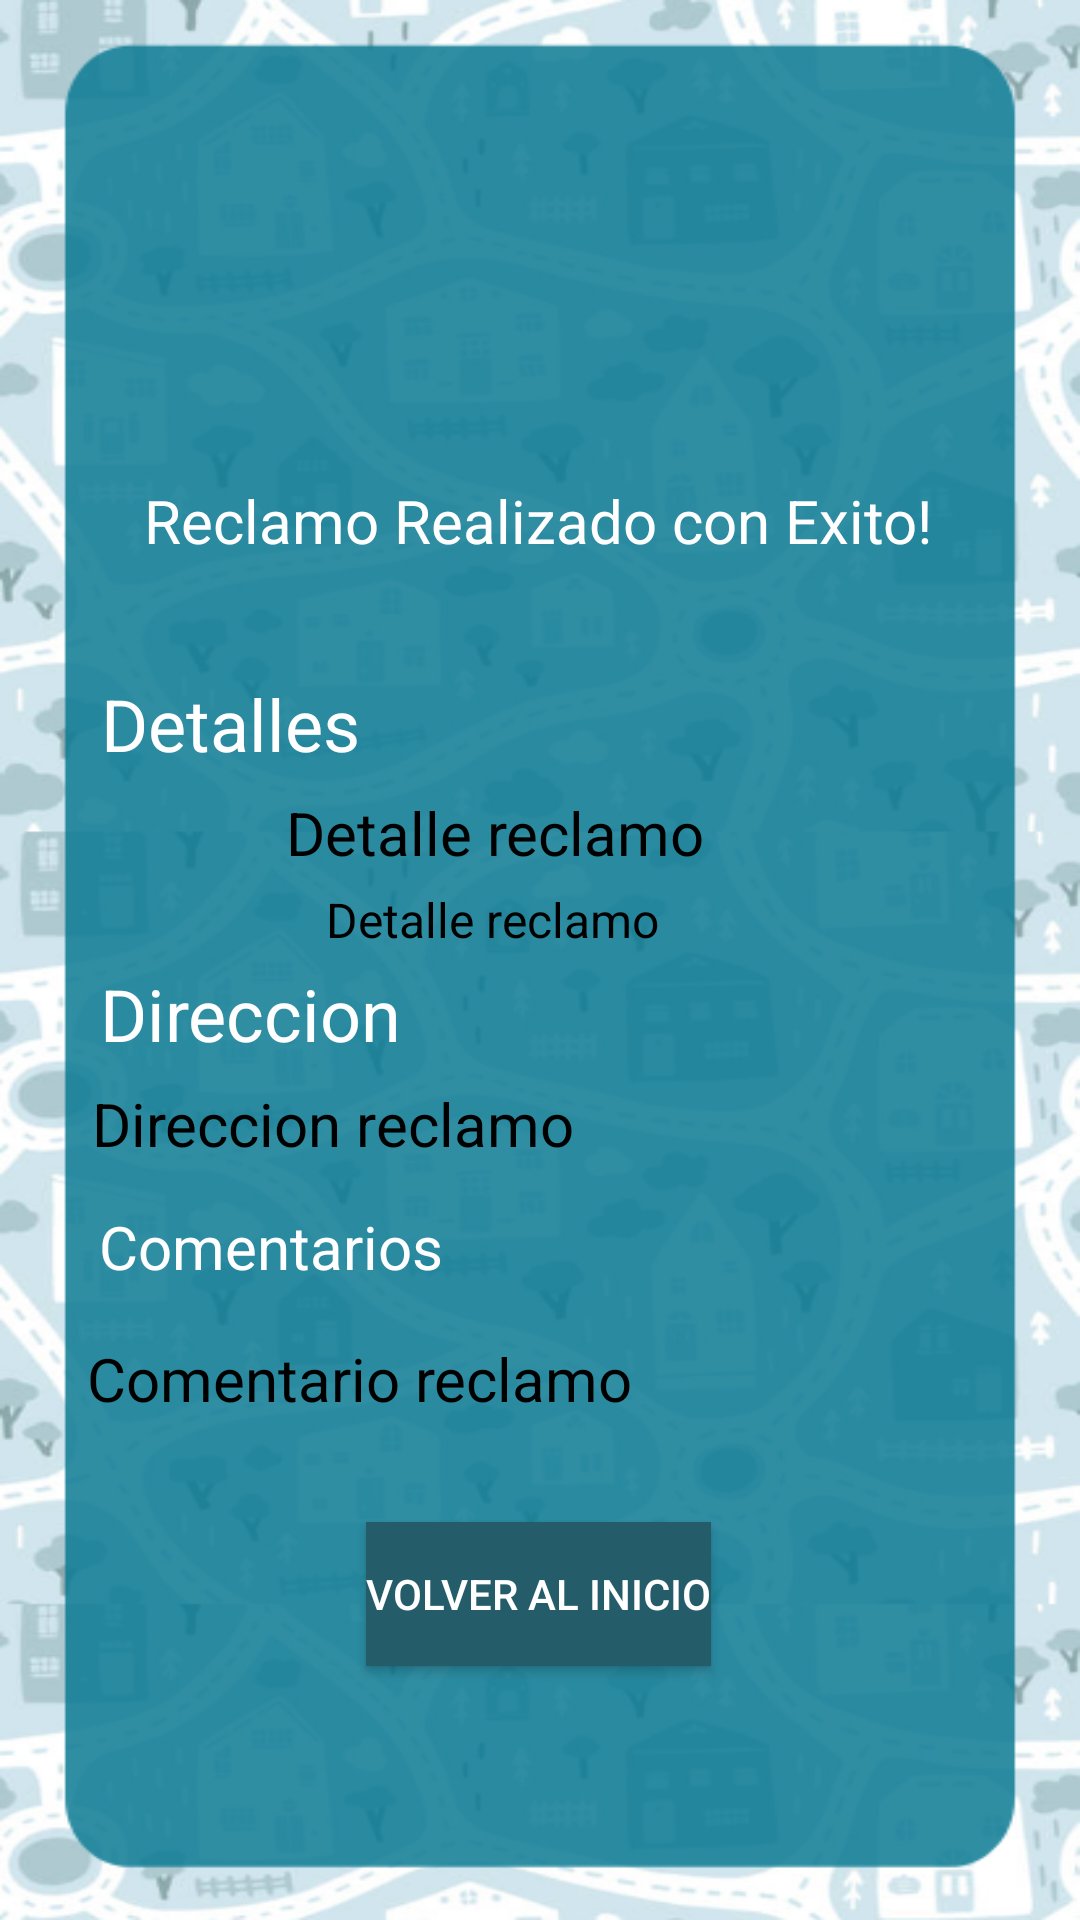

Reconstruct the res/layout file that produces this screen, plus the resources it refers to.
<!-- AndroidManifest.xml: application theme Theme.ORT_PF_CIUDADANOS -->
<!-- res/layout/exito_reclamo_fragment.xml -->
<?xml version="1.0" encoding="utf-8"?>
<androidx.constraintlayout.widget.ConstraintLayout xmlns:android="http://schemas.android.com/apk/res/android"
    xmlns:app="http://schemas.android.com/apk/res-auto"
    xmlns:tools="http://schemas.android.com/tools"
    android:id="@+id/frameLayout3"
    android:layout_width="match_parent"
    android:layout_height="match_parent"
    android:background="@drawable/fondo2"
    tools:context=".fragments.ExitoReclamo">

    <TextView
        android:id="@+id/txtSubcategoriaExito"
        android:layout_width="wrap_content"
        android:layout_height="wrap_content"
        android:text="Detalle reclamo "
        android:textColor="@color/black"
        android:textSize="16sp"
        app:layout_constraintBottom_toBottomOf="parent"
        app:layout_constraintEnd_toEndOf="parent"
        app:layout_constraintHorizontal_bias="0.443"
        app:layout_constraintStart_toStartOf="parent"
        app:layout_constraintTop_toBottomOf="@+id/textView13"
        app:layout_constraintVertical_bias="0.106" />

    <TextView
        android:id="@+id/textView7"
        android:layout_width="wrap_content"
        android:layout_height="wrap_content"
        android:layout_marginStart="176dp"
        android:layout_marginEnd="177dp"
        android:text="Reclamo Realizado con Exito!"
        android:textColor="@color/white"
        android:textSize="20sp"
        app:layout_constraintBottom_toBottomOf="parent"
        app:layout_constraintEnd_toEndOf="parent"
        app:layout_constraintStart_toStartOf="parent"
        app:layout_constraintTop_toTopOf="parent"
        app:layout_constraintVertical_bias="0.261" />

    <TextView
        android:id="@+id/textView13"
        android:layout_width="wrap_content"
        android:layout_height="wrap_content"
        android:text="Detalles"
        android:textColor="@color/white"
        android:textSize="24sp"
        app:layout_constraintBottom_toBottomOf="parent"
        app:layout_constraintEnd_toEndOf="parent"
        app:layout_constraintHorizontal_bias="0.123"
        app:layout_constraintStart_toStartOf="parent"
        app:layout_constraintTop_toTopOf="parent"
        app:layout_constraintVertical_bias="0.37" />

    <TextView
        android:id="@+id/txtCategoriaExito"
        android:layout_width="wrap_content"
        android:layout_height="wrap_content"
        android:text="Detalle reclamo "
        android:textColor="@color/black"
        android:textSize="20sp"
        app:layout_constraintBottom_toBottomOf="parent"
        app:layout_constraintEnd_toEndOf="parent"
        app:layout_constraintHorizontal_bias="0.443"
        app:layout_constraintStart_toStartOf="parent"
        app:layout_constraintTop_toBottomOf="@+id/textView13"
        app:layout_constraintVertical_bias="0.019" />

    <TextView
        android:id="@+id/textView16"
        android:layout_width="wrap_content"
        android:layout_height="wrap_content"
        android:layout_marginTop="28dp"
        android:text="Direccion"
        android:textColor="@color/white"
        android:textSize="24sp"
        app:layout_constraintBottom_toTopOf="@+id/txtDirecExito"
        app:layout_constraintEnd_toEndOf="parent"
        app:layout_constraintHorizontal_bias="0.128"
        app:layout_constraintStart_toStartOf="parent"
        app:layout_constraintTop_toBottomOf="@+id/txtCategoriaExito"
        app:layout_constraintVertical_bias="0.275" />

    <TextView
        android:id="@+id/txtDirecExito"
        android:layout_width="wrap_content"
        android:layout_height="wrap_content"
        android:text="Direccion reclamo"
        android:textColor="@color/black"
        android:textSize="20sp"
        app:layout_constraintBottom_toBottomOf="parent"
        app:layout_constraintEnd_toEndOf="parent"
        app:layout_constraintHorizontal_bias="0.154"
        app:layout_constraintStart_toStartOf="parent"
        app:layout_constraintTop_toTopOf="parent"
        app:layout_constraintVertical_bias="0.589" />

    <TextView
        android:id="@+id/textView18"
        android:layout_width="wrap_content"
        android:layout_height="wrap_content"
        android:text="Comentarios"
        android:textColor="@color/white"
        android:textSize="20sp"
        app:layout_constraintBottom_toBottomOf="parent"
        app:layout_constraintEnd_toEndOf="parent"
        app:layout_constraintHorizontal_bias="0.135"
        app:layout_constraintStart_toStartOf="parent"
        app:layout_constraintTop_toTopOf="parent"
        app:layout_constraintVertical_bias="0.656" />

    <TextView
        android:id="@+id/txtComentarioExito"
        android:layout_width="wrap_content"
        android:layout_height="wrap_content"
        android:text="Comentario reclamo"
        android:textColor="@color/black"
        android:textSize="20sp"
        app:layout_constraintBottom_toBottomOf="parent"
        app:layout_constraintEnd_toEndOf="parent"
        app:layout_constraintHorizontal_bias="0.162"
        app:layout_constraintStart_toStartOf="parent"
        app:layout_constraintTop_toBottomOf="@+id/textView18"
        app:layout_constraintVertical_bias="0.093" />

    <Button
        android:id="@+id/btnVolver"
        android:layout_width="wrap_content"
        android:layout_height="wrap_content"
        android:background="@color/secundario"
        android:text="Volver al inicio"
        android:textColor="@color/white"
        app:layout_constraintBottom_toBottomOf="parent"
        app:layout_constraintEnd_toEndOf="parent"
        app:layout_constraintHorizontal_bias="0.498"
        app:layout_constraintStart_toStartOf="parent"
        app:layout_constraintTop_toTopOf="parent"
        app:layout_constraintVertical_bias="0.857" />

    <ImageView
        android:id="@+id/imgReclamoExito"
        android:layout_width="128dp"
        android:layout_height="124dp"
        android:layout_marginStart="142dp"
        android:layout_marginEnd="141dp"
        android:layout_marginBottom="24dp"
        android:src="@drawable/confirmacion"
        app:layout_constraintBottom_toTopOf="@+id/textView7"
        app:layout_constraintEnd_toEndOf="parent"
        app:layout_constraintHorizontal_bias="0.0"
        app:layout_constraintStart_toStartOf="parent"
        app:layout_constraintTop_toTopOf="parent"
        app:layout_constraintVertical_bias="1.0" />

    <ImageView
        android:id="@+id/imgCategoriaExito"
        android:layout_width="64dp"
        android:layout_height="51dp"
        app:layout_constraintBottom_toTopOf="@+id/textView16"
        app:layout_constraintEnd_toStartOf="@+id/txtCategoriaExito"
        app:layout_constraintHorizontal_bias="0.74"
        app:layout_constraintStart_toStartOf="parent"
        app:layout_constraintTop_toBottomOf="@+id/textView13"
        app:layout_constraintVertical_bias="0.4"
        tools:src="@tools:sample/avatars" />
</androidx.constraintlayout.widget.ConstraintLayout>
<!-- resources referenced by this layout -->
<resources>
  <color name="black">#FF000000</color>
  <color name="secundario">#245c69</color>
  <color name="white">#FFFFFFFF</color>
  <!-- drawable fondo2: png bitmap (drawable, 294334 bytes) -->
  <style name="Theme.ORT_PF_CIUDADANOS" parent="Theme.MaterialComponents.DayNight.DarkActionBar">
          
          <item name="colorPrimary">@color/purple_500</item>
          <item name="colorPrimaryVariant">@color/purple_700</item>
          <item name="colorOnPrimary">@color/white</item>
          
          <item name="colorSecondary">@color/teal_200</item>
          <item name="colorSecondaryVariant">@color/teal_700</item>
          <item name="colorOnSecondary">@color/black</item>
          
          <item name="android:statusBarColor" tools:targetApi="l">?attr/colorPrimaryVariant</item>
          
      </style>
  <color name="purple_500">#FF6200EE</color>
  <color name="purple_700">#FF3700B3</color>
  <color name="teal_200">#FF03DAC5</color>
  <color name="teal_700">#FF018786</color>
</resources>
